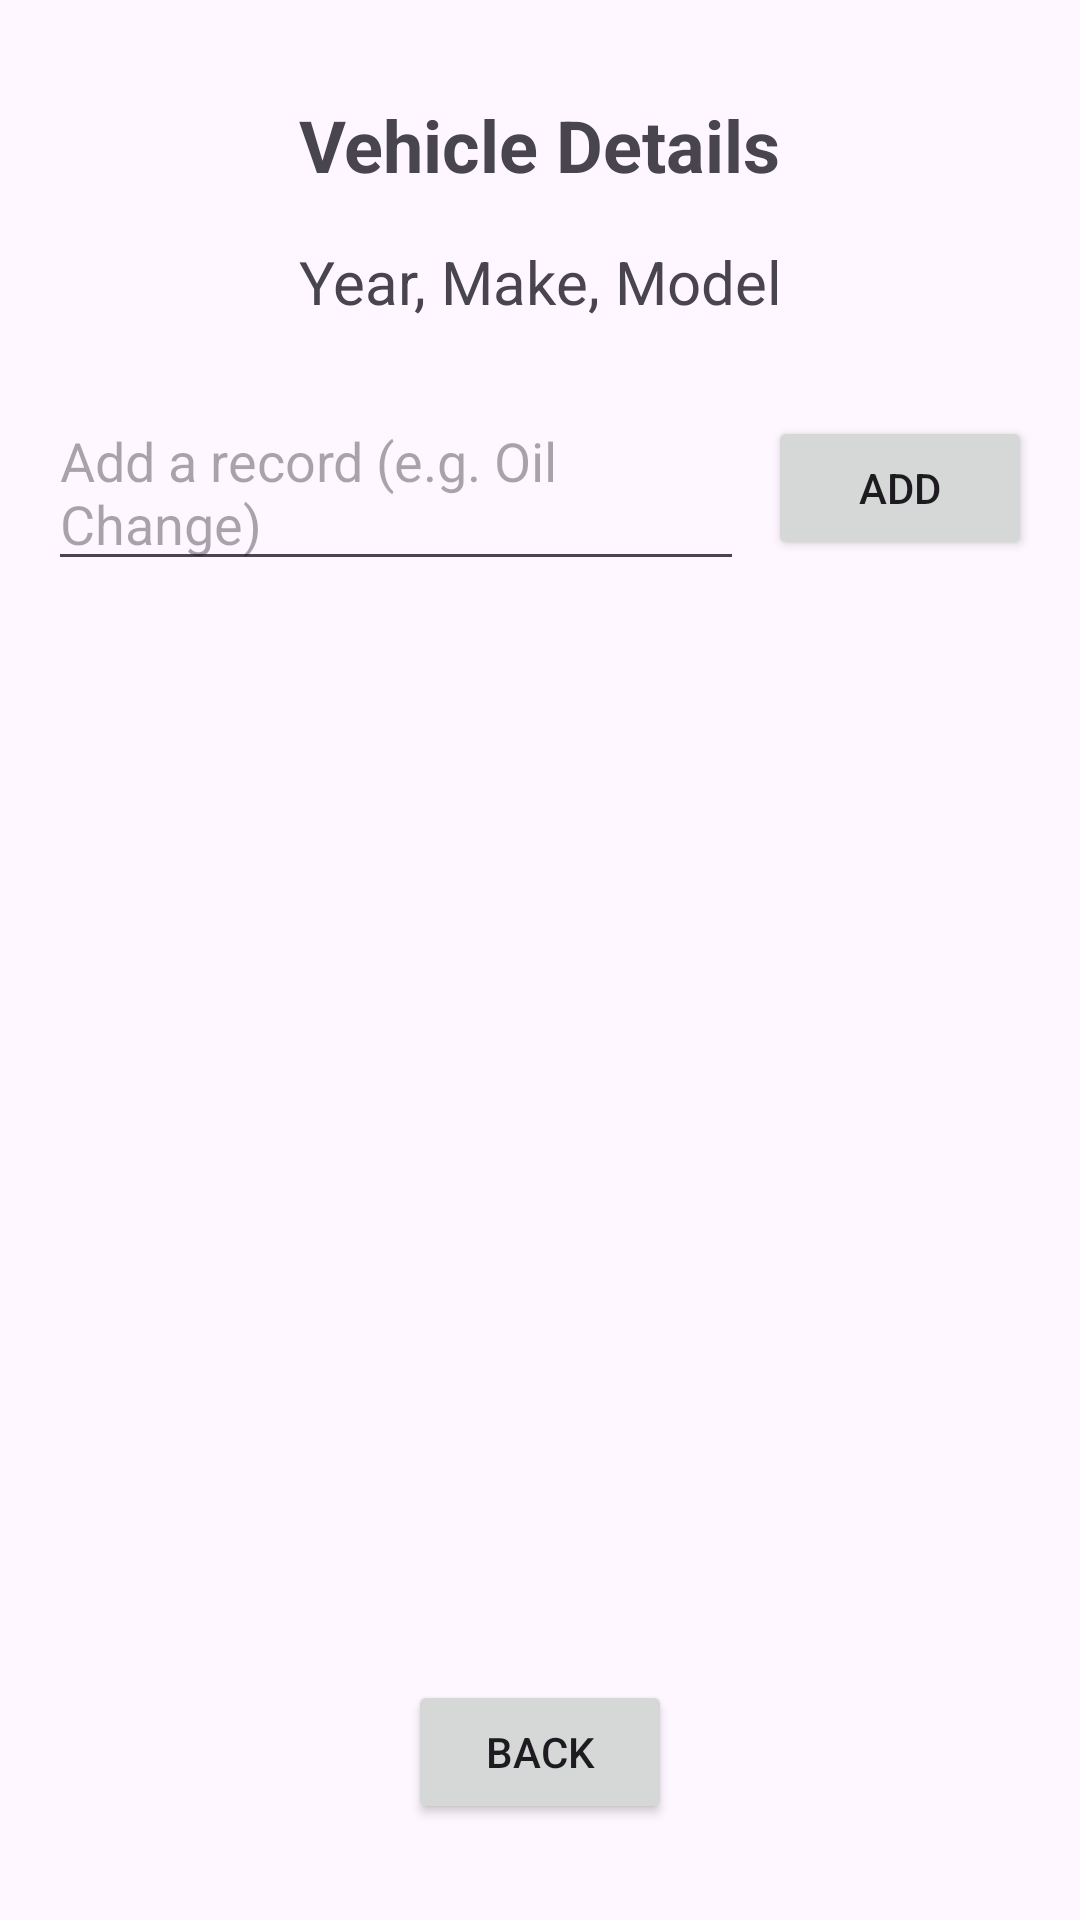

Android layout source for this screen:
<!-- AndroidManifest.xml: application theme Theme.Finalproject1 -->
<!-- res/layout/activity_main3.xml -->
<?xml version="1.0" encoding="utf-8"?>
<androidx.constraintlayout.widget.ConstraintLayout xmlns:android="http://schemas.android.com/apk/res/android"
    xmlns:app="http://schemas.android.com/apk/res-auto"
    xmlns:tools="http://schemas.android.com/tools"
    android:id="@+id/main"
    android:layout_width="match_parent"
    android:layout_height="match_parent"
    tools:context=".MainActivity3">

    <TextView
        android:id="@+id/vehicleTitle"
        android:layout_width="wrap_content"
        android:layout_height="wrap_content"
        android:layout_marginTop="32dp"
        android:text="Vehicle Details"
        android:textSize="24sp"
        android:textStyle="bold"
        app:layout_constraintEnd_toEndOf="parent"
        app:layout_constraintStart_toStartOf="parent"
        app:layout_constraintTop_toTopOf="parent" />

    <TextView
        android:id="@+id/displayDetails"
        android:layout_width="wrap_content"
        android:layout_height="wrap_content"
        android:layout_marginTop="16dp"
        android:text="Year, Make, Model"
        android:textSize="20sp"
        app:layout_constraintEnd_toEndOf="parent"
        app:layout_constraintStart_toStartOf="parent"
        app:layout_constraintTop_toBottomOf="@+id/vehicleTitle" />

    
    <EditText
        android:id="@+id/recordInput"
        android:layout_width="0dp"
        android:layout_height="wrap_content"
        android:layout_marginStart="16dp"
        android:layout_marginTop="24dp"
        android:layout_marginEnd="8dp"
        android:hint="Add a record (e.g. Oil Change)"
        app:layout_constraintEnd_toStartOf="@+id/recordButton"
        app:layout_constraintStart_toStartOf="parent"
        app:layout_constraintTop_toBottomOf="@+id/displayDetails" />

    <Button
        android:id="@+id/recordButton"
        android:layout_width="wrap_content"
        android:layout_height="wrap_content"
        android:layout_marginEnd="16dp"
        android:text="Add"
        app:layout_constraintBottom_toBottomOf="@+id/recordInput"
        app:layout_constraintEnd_toEndOf="parent"
        app:layout_constraintTop_toTopOf="@+id/recordInput" />

    
    <ScrollView
        android:layout_width="match_parent"
        android:layout_height="0dp"
        android:layout_marginTop="16dp"
        android:layout_marginBottom="16dp"
        app:layout_constraintBottom_toTopOf="@+id/back2"
        app:layout_constraintTop_toBottomOf="@+id/recordInput">

        <LinearLayout
            android:id="@+id/recordsContainer"
            android:layout_width="match_parent"
            android:layout_height="wrap_content"
            android:orientation="vertical"
            android:padding="16dp" />
    </ScrollView>

    <Button
        android:id="@+id/back2"
        android:layout_width="wrap_content"
        android:layout_height="wrap_content"
        android:layout_marginBottom="32dp"
        android:text="Back"
        app:layout_constraintBottom_toBottomOf="parent"
        app:layout_constraintEnd_toEndOf="parent"
        app:layout_constraintStart_toStartOf="parent" />

</androidx.constraintlayout.widget.ConstraintLayout>
<!-- resources referenced by this layout -->
<resources>
  <style name="Theme.Finalproject1" parent="Theme.Material3.DayNight.NoActionBar" />
</resources>
